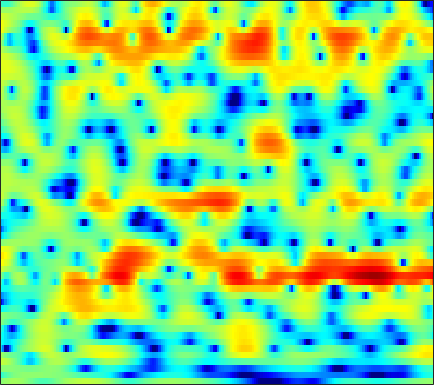

The file beside this chart, header and first rows:
0.23652, 0.50585, 0.81389, 1.0534, 1.1853, 1.3012, 1.3419, 1.3228, 1.2297, 1.0526, 0.79581, 0.55686, 0.18205, -0.23857, -0.57177, -1.025, -1.4571, -1.7442, -2.0385, -2.1746, -2.1665, -2.0807, -1.8438, -1.4992
-3.525, -2.814, -2.011, -1.353, -0.944, -0.4966, -0.1454, 0.0641, 0.28, 0.4329, 0.5345, 0.5827, 0.616, 0.6241, 0.6184, 0.5999, 0.5752, 0.5533, 0.5227, 0.4913, 0.4597, 0.4345, 0.3979, 0.3539
0.3373, 0.3934, 0.4389, 0.4452, 0.4233, 0.3568, 0.2514, 0.1512, 0.001264, -0.1568, -0.309, -0.4061, -0.4985, -0.539, -0.5301, -0.466, -0.3517, -0.2421, -0.07754, 0.09209, 0.2491, 0.3469, 0.4384, 0.474
2.74, 2.473, 2.086, 1.646, 1.275, 0.7104, 0.04043, -0.5483, -1.474, -2.591, -3.913, -5.004, -6.428, -7.338, -7.303, -6.284, -4.736, -3.555, -2.142, -0.966, -0.02446, 0.5381, 1.109, 1.502
1.272, 0.7009, 0.05806, -0.4039, -0.635, -0.8434, -1.032, -1.224, -1.624, -2.262, -3.174, -4.024, -5.234, -6.069, -6.002, -4.862, -3.15, -1.875, -0.4016, 0.7544, 1.615, 2.072, 2.446, 2.578
-6.423, -10.07, -19.05, -17.38, -11.37, -7.108, -4.535, -3.183, -1.865, -0.9296, -0.2394, 0.1794, 0.6648, 1.116, 1.456, 1.921, 2.385, 2.717, 3.096, 3.358, 3.464, 3.415, 3.146, 2.608
-4.47, -5.287, -6.048, -6.271, -6.085, -5.473, -4.633, -3.933, -2.97, -2.039, -1.165, -0.5497, 0.2016, 0.8719, 1.322, 1.843, 2.266, 2.516, 2.757, 2.873, 2.849, 2.737, 2.451, 2.004
-3.859, -4.857, -6.207, -7.444, -8.141, -8.473, -7.964, -7.152, -5.753, -4.277, -2.881, -1.932, -0.8153, 0.1284, 0.737, 1.417, 1.948, 2.256, 2.549, 2.713, 2.749, 2.695, 2.532, 2.273
-2.739, -4.216, -6.669, -10, -13.41, -17.81, -14.38, -10.8, -7.338, -4.858, -2.974, -1.831, -0.5751, 0.4414, 1.073, 1.767, 2.314, 2.629, 2.919, 3.07, 3.078, 2.988, 2.742, 2.35
0.3165, -0.3994, -1.337, -2.183, -2.682, -3.043, -3.031, -2.805, -2.3, -1.684, -1.055, -0.6067, -0.04275, 0.5066, 0.9071, 1.41, 1.892, 2.223, 2.584, 2.829, 2.914, 2.844, 2.531, 1.928
0.4424, 0.1668, -0.1361, -0.3684, -0.5134, -0.6531, -0.7991, -0.9336, -1.16, -1.45, -1.824, -2.159, -2.623, -2.915, -2.897, -2.45, -1.567, -0.751, 0.3426, 1.299, 2.032, 2.412, 2.668, 2.616
-4.928, -4.571, -3.96, -3.331, -2.956, -2.636, -2.521, -2.596, -2.947, -3.663, -4.839, -6.139, -8.793, -13.68, -22.28, -18.71, -9.965, -6.549, -3.438, -1.238, 0.3605, 1.278, 2.218, 2.894
-16.34, -12.52, -9.324, -7.259, -6.157, -5.163, -4.538, -4.26, -4.161, -4.359, -4.82, -5.282, -5.987, -6.577, -6.689, -6.297, -5.282, -4.282, -2.873, -1.539, -0.3329, 0.4708, 1.414, 2.23
-9.571, -8.785, -7.55, -6.447, -5.738, -4.909, -4.279, -3.933, -3.617, -3.433, -3.384, -3.404, -3.424, -3.397, -3.326, -3.088, -2.709, -2.337, -1.737, -1.089, -0.4211, 0.08841, 0.7633, 1.436
-4.336, -4.559, -4.587, -4.295, -3.928, -3.255, -2.576, -2.184, -1.817, -1.583, -1.522, -1.597, -1.786, -2.01, -2.205, -2.307, -2.202, -2.014, -1.614, -1.171, -0.7502, -0.478, -0.1648, 0.1476
-2.474, -4.885, -7.618, -6.558, -4.293, -1.808, -0.1153, 0.7657, 1.456, 1.597, 1.292, 0.7728, -0.3716, -2.005, -3.418, -5.156, -5.377, -4.339, -2.614, -1.218, -0.4357, -0.3413, -0.9557, -2.539
0.5372, -1.276, -3.088, -2.877, -1.714, -0.1391, 0.8811, 1.372, 1.71, 1.555, 0.9368, 0.2126, -1.252, -3.246, -5.235, -8.435, -8.91, -6.839, -3.898, -1.902, -0.808, -0.4846, -0.6175, -1.284
3.204, 2.663, 1.955, 1.407, 1.043, 0.5988, 0.184, -0.1971, -0.8177, -1.416, -2.029, -2.439, -2.922, -3.341, -3.504, -3.48, -3.222, -2.861, -2.302, -1.66, -1.153, -0.818, -0.506, -0.2655
4.95, 4.542, 3.874, 3.041, 2.275, 1.061, -0.383, -1.707, -3.815, -6.011, -7.539, -7.669, -6.555, -5.156, -4.185, -3.095, -2.314, -1.85, -1.417, -1.133, -0.9089, -0.7766, -0.606, -0.4193
5.866, 5.486, 4.87, 4.04, 3.29, 1.998, 0.2801, -1.315, -4.143, -8.03, -11.91, -11.38, -7.858, -4.94, -3.448, -2.189, -1.516, -1.291, -1.309, -1.691, -2.311, -2.871, -3.456, -3.528
4.373, 4.188, 3.883, 3.483, 3.122, 2.494, 1.735, 1.117, 0.2417, -0.5382, -1.017, -1.14, -1.009, -0.738, -0.5004, -0.3636, -0.4496, -0.7616, -1.541, -2.895, -5.119, -7.733, -14.03, -28.63
0.1269, 0.3687, 0.6747, 0.9442, 1.077, 1.208, 1.25, 1.215, 1.17, 1.101, 1.036, 1.008, 1.016, 0.9871, 0.9228, 0.7801, 0.5274, 0.2016, -0.4331, -1.285, -2.339, -3.159, -4.098, -4.369
-6.909, -5.579, -4.028, -2.774, -2.039, -1.245, -0.641, -0.3014, 0.06726, 0.3573, 0.581, 0.7192, 0.8651, 0.9977, 1.05, 1.088, 1.036, 0.969, 0.8019, 0.5872, 0.3618, 0.1967, 0.0363, -0.001624
-11.9, -9.368, -6.997, -5.303, -4.303, -3.299, -2.563, -2.092, -1.612, -1.208, -0.8282, -0.5586, -0.2214, 0.1147, 0.3792, 0.6895, 0.9635, 1.143, 1.354, 1.504, 1.604, 1.652, 1.702, 1.714
-7.466, -6.782, -5.935, -5.223, -4.781, -4.323, -4.001, -3.787, -3.556, -3.333, -3.042, -2.747, -2.217, -1.597, -1.054, -0.3246, 0.4164, 0.8982, 1.474, 1.931, 2.266, 2.455, 2.614, 2.671
-3.921, -4.09, -4.315, -4.628, -4.941, -5.358, -5.68, -5.999, -6.398, -6.837, -7.273, -7.326, -6.614, -5.064, -3.711, -1.913, -0.3447, 0.6342, 1.645, 2.396, 2.912, 3.158, 3.32, 3.352
-0.9802, -1.797, -3.295, -5.208, -6.807, -8.645, -9.363, -9.246, -9.217, -10.21, -13.29, -19.44, -20.48, -9.727, -5.721, -2.153, 0.1698, 1.428, 2.608, 3.346, 3.732, 3.828, 3.77, 3.534
1.917, 0.8558, -1.203, -4.285, -7.559, -14.09, -13.33, -9.533, -6.483, -5.023, -4.238, -3.728, -2.757, -1.201, 0.03798, 1.583, 2.758, 3.37, 3.843, 3.902, 3.591, 3.169, 2.422, 1.52
2.797, 2.35, 1.563, 0.5504, -0.1628, -0.8632, -1.083, -0.9255, -0.4397, 0.154, 0.7166, 1.162, 1.687, 2.217, 2.566, 2.893, 2.988, 2.884, 2.404, 1.48, 0.06394, -1.378, -3.831, -6.813
2.151, 2.228, 2.173, 2.01, 1.867, 1.711, 1.602, 1.595, 1.62, 1.747, 1.882, 1.986, 2.132, 2.179, 2.166, 2.003, 1.656, 1.215, 0.3116, -1, -2.842, -4.714, -8.032, -12.66
1.81, 2.039, 2.196, 2.264, 2.237, 2.142, 2.021, 1.917, 1.795, 1.681, 1.623, 1.583, 1.558, 1.522, 1.455, 1.298, 0.9961, 0.6429, 0.002918, -0.8918, -2.075, -3.114, -4.66, -6.215
1.882, 2.079, 2.217, 2.196, 2.095, 1.848, 1.5, 1.181, 0.7489, 0.3326, 0.03833, -0.05062, -0.02588, 0.195, 0.402, 0.6674, 0.8266, 0.8545, 0.7375, 0.4213, -0.07118, -0.5326, -1.281, -2.086
1.759, 1.885, 1.938, 1.764, 1.531, 1.016, 0.2318, -0.5504, -1.858, -3.387, -4.795, -5.2, -4.569, -3.072, -1.876, -0.5027, 0.5284, 1.088, 1.549, 1.752, 1.75, 1.618, 1.299, 0.8607
0.4721, 0.5842, 0.6194, 0.5119, 0.3106, -0.1878, -1.022, -1.985, -3.888, -7.037, -12.71, -18.68, -11.51, -5.936, -3.38, -1.069, 0.4869, 1.288, 2.012, 2.44, 2.619, 2.618, 2.515, 2.239
-2.478, -2.392, -2.284, -2.012, -1.818, -1.573, -1.475, -1.536, -1.858, -2.293, -2.662, -2.643, -2.091, -1.106, -0.2898, 0.6561, 1.403, 1.779, 2.111, 2.26, 2.269, 2.235, 2.128, 1.972
-7.16, -7.933, -8.43, -7.462, -5.891, -3.718, -1.933, -0.8888, 0.132, 0.8628, 1.385, 1.685, 2.045, 2.283, 2.391, 2.419, 2.232, 1.979, 1.471, 0.853, 0.309, 0.05064, -0.06236, 0.1395
-9.564, -11.82, -16.64, -12.97, -8.481, -4.197, -1.392, 0.1605, 1.677, 2.712, 3.399, 3.717, 3.884, 3.804, 3.556, 2.977, 2.036, 1.057, -0.7458, -3.227, -6.426, -8.53, -7.774, -4.866
-5.426, -5.155, -4.584, -3.616, -2.59, -1.086, 0.3274, 1.258, 2.246, 2.952, 3.374, 3.51, 3.444, 3.128, 2.711, 1.879, 0.7378, -0.3796, -2.252, -4.705, -7.618, -9.312, -8.708, -5.964
-3.051, -2.433, -1.575, -0.7427, -0.123, 0.6492, 1.367, 1.798, 2.263, 2.533, 2.591, 2.491, 2.19, 1.661, 1.144, 0.3024, -0.679, -1.455, -2.486, -3.393, -3.995, -4.169, -3.901, -3.235
-1.385, -0.6839, 0.142, 0.8512, 1.298, 1.791, 2.18, 2.361, 2.486, 2.428, 2.177, 1.855, 1.258, 0.4319, -0.314, -1.443, -2.675, -3.588, -4.632, -5.256, -5.324, -5.041, -4.251, -3.271
0.1067, 0.7229, 1.391, 1.916, 2.222, 2.53, 2.695, 2.748, 2.658, 2.404, 1.952, 1.465, 0.586, -0.5764, -1.674, -3.477, -5.739, -7.878, -11.21, -13.77, -12.45, -10.05, -7.188, -4.824
1.135, 1.486, 1.833, 2.081, 2.222, 2.347, 2.392, 2.381, 2.259, 1.993, 1.534, 1.044, 0.1339, -1.067, -2.211, -4.082, -6.489, -8.614, -11.98, -14.5, -13.21, -10.83, -7.79, -5.258
1.706, 1.633, 1.435, 1.201, 1.058, 0.9793, 1.082, 1.19, 1.369, 1.416, 1.25, 0.9542, 0.305, -0.6535, -1.562, -3.006, -4.643, -5.888, -7.338, -8.2, -8.227, -7.621, -6.267, -4.541
2.245, 1.532, 0.1967, -1.477, -2.692, -3.334, -2.402, -1.231, 0.1923, 1.176, 1.667, 1.71, 1.41, 0.6669, -0.1398, -1.604, -3.449, -5.136, -7.819, -10.89, -12.62, -11.36, -8.086, -4.966
2.659, 1.671, -0.455, -3.995, -8.355, -13.44, -6.55, -3.041, -0.2446, 1.389, 2.217, 2.438, 2.269, 1.642, 0.8767, -0.5075, -2.369, -4.109, -6.999, -10.46, -12.74, -11.34, -7.817, -4.726
2.793, 2.422, 1.724, 0.8449, 0.3045, 0.001298, 0.2847, 0.7505, 1.433, 1.927, 2.144, 2.099, 1.728, 1.052, 0.3266, -0.8596, -2.261, -3.459, -4.982, -6.283, -6.949, -6.932, -6.248, -4.999
3.158, 3.234, 3.192, 3.067, 2.953, 2.821, 2.708, 2.653, 2.564, 2.382, 2.072, 1.719, 1.09, 0.2377, -0.5451, -1.821, -3.356, -4.648, -6.638, -8.812, -10.81, -11.63, -10.86, -8.786
3.567, 3.752, 3.833, 3.824, 3.742, 3.565, 3.333, 3.107, 2.729, 2.276, 1.708, 1.195, 0.4161, -0.5271, -1.329, -2.579, -4.119, -5.479, -7.801, -11.05, -16.16, -20.96, -16.65, -11.27
3.684, 3.795, 3.809, 3.709, 3.559, 3.279, 2.928, 2.592, 2.043, 1.422, 0.689, 0.073, -0.7819, -1.698, -2.374, -3.267, -4.126, -4.799, -5.658, -6.462, -6.984, -7.091, -6.573, -5.515
3.296, 3.22, 3.03, 2.717, 2.448, 2.064, 1.61, 1.202, 0.5635, -0.2535, -1.239, -2.027, -3.261, -4.435, -5.178, -5.776, -5.755, -5.507, -4.913, -4.211, -3.493, -2.92, -2.123, -1.314
2.211, 1.669, 0.8402, 0.07763, -0.3493, -0.7075, -0.9772, -1.204, -1.656, -2.481, -3.727, -4.99, -7.277, -10.37, -13.4, -15.61, -12.4, -9.345, -6.277, -3.972, -2.188, -1.053, 0.1659, 1.148
1.002, -0.6439, -3.696, -7.039, -8.115, -6.729, -4.862, -4.01, -3.694, -4.071, -5.065, -6.283, -8.213, -10.55, -12.32, -13.12, -10.75, -8.191, -5.175, -2.674, -0.7157, 0.4532, 1.728, 2.697
2.543, 0.6477, -2.719, -6.637, -7.942, -6.151, -4.117, -3.347, -3.16, -3.782, -5.12, -6.513, -8.488, -9.781, -9.615, -8.187, -6.135, -4.394, -2.253, -0.3683, 1.195, 2.128, 3.079, 3.706
4.897, 3.968, 2.721, 1.614, 0.9867, 0.3777, -0.06991, -0.4751, -1.282, -2.647, -4.832, -7.268, -12.34, -22.28, -16.57, -9.359, -5.449, -3.392, -1.344, 0.1651, 1.317, 1.957, 2.505, 2.727
4.574, 4.12, 3.498, 2.865, 2.408, 1.821, 1.198, 0.7018, -0.09552, -1.086, -2.261, -3.159, -4.311, -4.944, -4.843, -4.063, -3.017, -2.301, -1.431, -0.7939, -0.3997, -0.2338, -0.1271, -0.1559
3.225, 3.002, 2.694, 2.4, 2.18, 1.917, 1.644, 1.423, 1.083, 0.7118, 0.3266, 0.04929, -0.3195, -0.5784, -0.6985, -0.799, -0.8802, -0.9843, -1.227, -1.629, -2.221, -2.731, -3.362, -3.736
1.171, 1.054, 0.9543, 0.9681, 1.046, 1.208, 1.439, 1.611, 1.841, 2.029, 2.144, 2.155, 2.145, 2.039, 1.878, 1.533, 1.016, 0.5018, -0.4997, -1.908, -3.829, -5.729, -8.99, -11.96
-2.728, -2.959, -3.08, -2.87, -2.429, -1.584, -0.5612, 0.2363, 1.233, 2.082, 2.755, 3.142, 3.499, 3.636, 3.591, 3.331, 2.793, 2.172, 1.038, -0.5441, -2.668, -4.657, -7.945, -10.79
